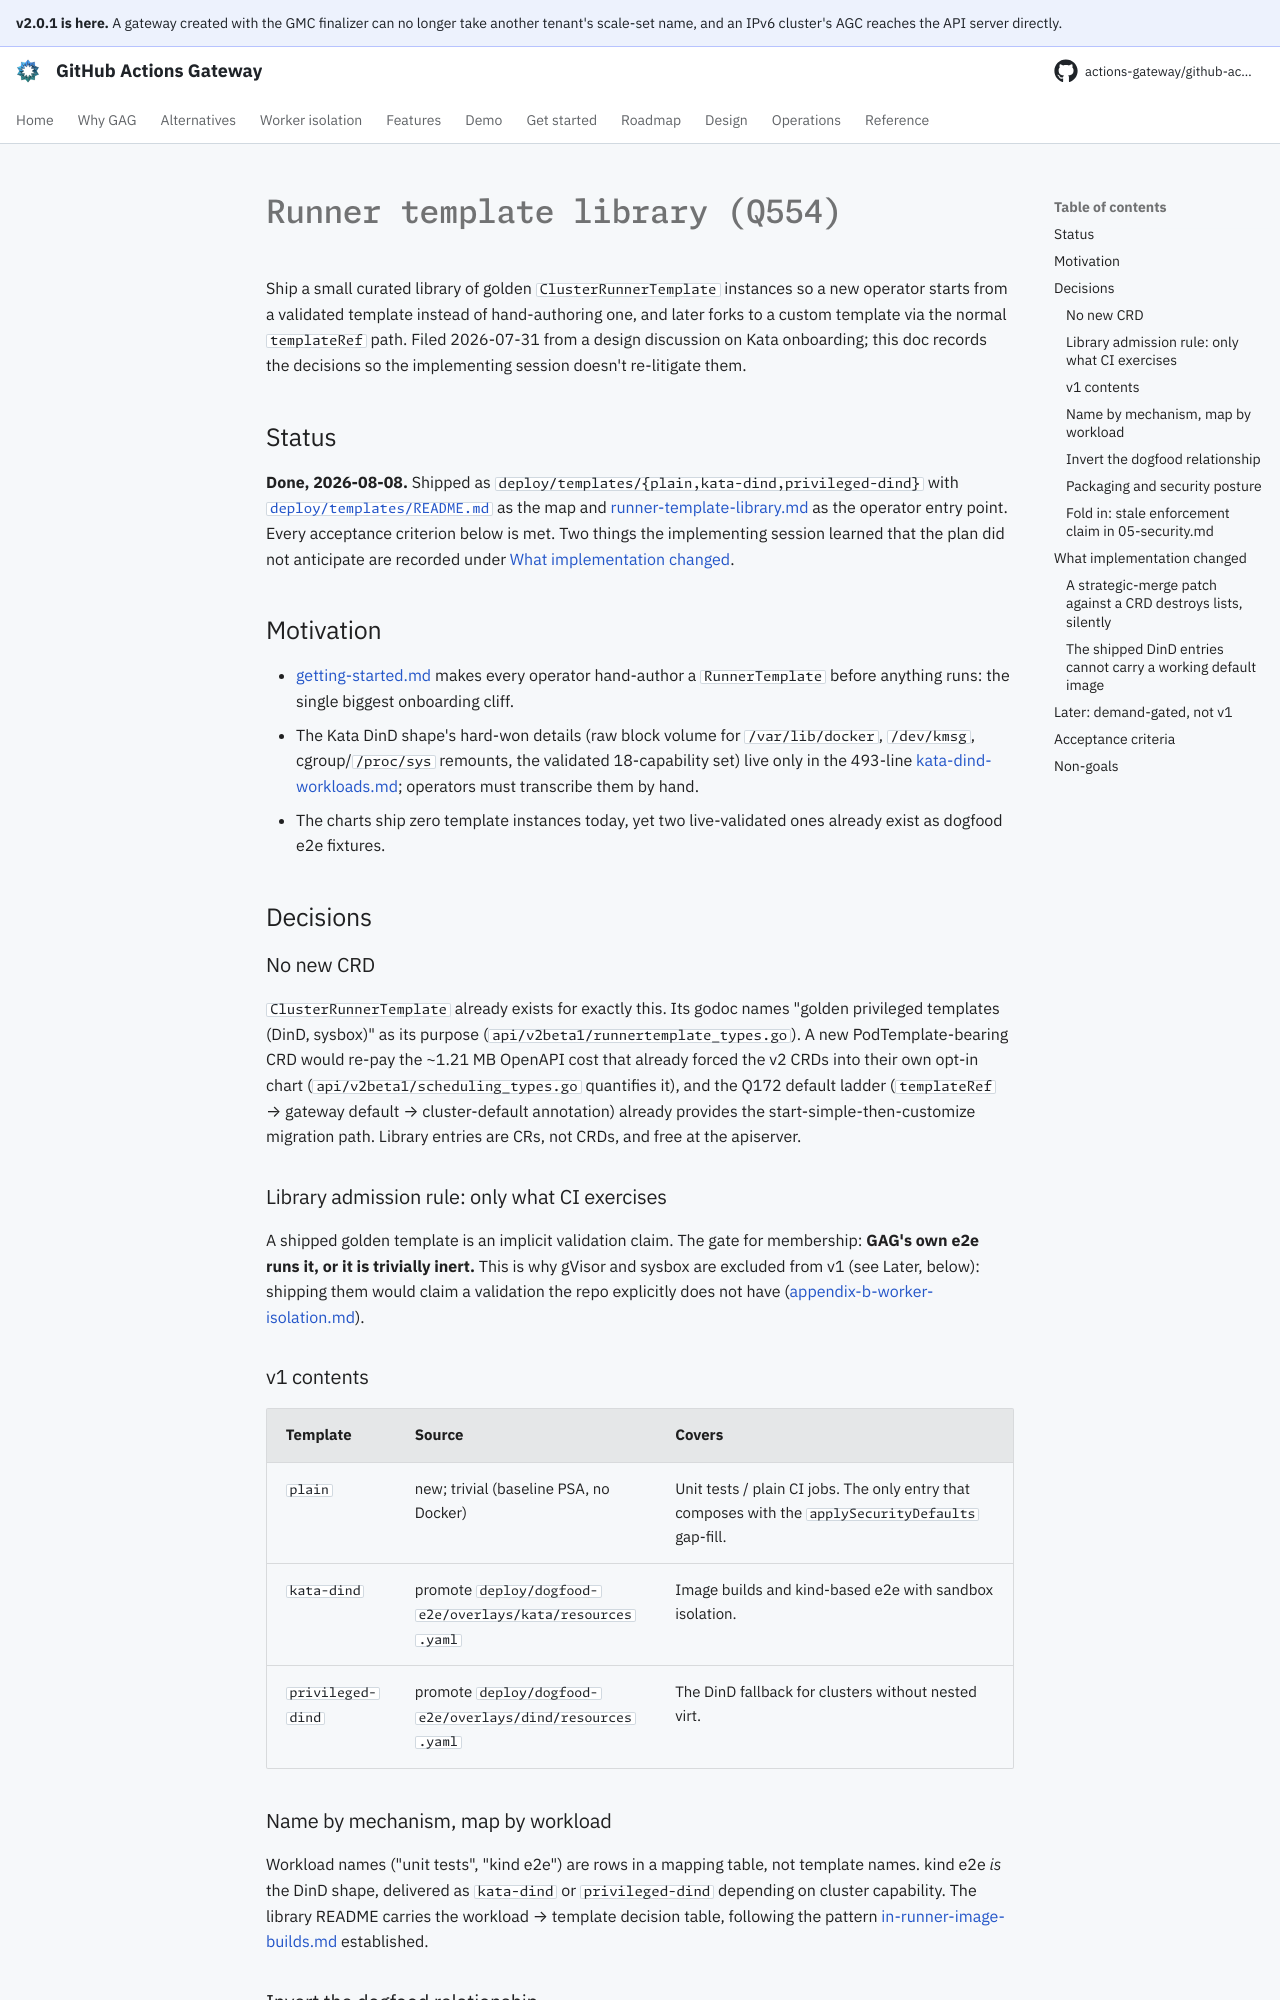

repository: actions-gateway/github-actions-gateway · page: dev/plan/archive/runner-template-library/index.html · generator: mkdocs

# Runner template library (Q554)

Ship a small curated library of golden `ClusterRunnerTemplate` instances so a new operator starts from a validated template instead of hand-authoring one, and later forks to a custom template via the normal `templateRef` path.
Filed 2026-07-31 from a design discussion on Kata onboarding; this doc records the decisions so the implementing session doesn't re-litigate them.

## Status

**Done, 2026-08-08.** Shipped as `deploy/templates/{plain,kata-dind,privileged-dind}` with [`deploy/templates/README.md`](../../../deploy/templates/README.md) as the map and [runner-template-library.md](../../operations/runner-template-library.md) as the operator entry point.
Every acceptance criterion below is met.
Two things the implementing session learned that the plan did not anticipate are recorded under [What implementation changed](#what-implementation-changed).

## Motivation

- [getting-started.md](../../getting-started.md) makes every operator hand-author a `RunnerTemplate` before anything runs: the single biggest onboarding cliff.
- The Kata DinD shape's hard-won details (raw block volume for `/var/lib/docker`, `/dev/kmsg`, cgroup/`/proc/sys` remounts, the validated 18-capability set) live only in the 493-line [kata-dind-workloads.md](../../operations/kata-dind-workloads.md); operators must transcribe them by hand.
- The charts ship zero template instances today, yet two live-validated ones already exist as dogfood e2e fixtures.

## Decisions

### No new CRD

`ClusterRunnerTemplate` already exists for exactly this.
Its godoc names "golden privileged templates (DinD, sysbox)" as its purpose (`api/v2beta1/runnertemplate_types.go`).
A new PodTemplate-bearing CRD would re-pay the ~1.21 MB OpenAPI cost that already forced the v2 CRDs into their own opt-in chart (`api/v2beta1/scheduling_types.go` quantifies it), and the Q172 default ladder (`templateRef` → gateway default → cluster-default annotation) already provides the start-simple-then-customize migration path.
Library entries are CRs, not CRDs, and free at the apiserver.

### Library admission rule: only what CI exercises

A shipped golden template is an implicit validation claim.
The gate for membership: **GAG's own e2e runs it, or it is trivially inert.** This is why gVisor and sysbox are excluded from v1 (see Later, below): shipping them would claim a validation the repo explicitly does not have ([appendix-b-worker-isolation.md](../../design/appendix-b-worker-isolation.md)).

### v1 contents

| Template | Source | Covers |
|---|---|---|
| `plain` | new; trivial (baseline PSA, no Docker) | Unit tests / plain CI jobs. The only entry that composes with the `applySecurityDefaults` gap-fill. |
| `kata-dind` | promote `deploy/dogfood-e2e/overlays/kata/resources.yaml` | Image builds and kind-based e2e with sandbox isolation. |
| `privileged-dind` | promote `deploy/dogfood-e2e/overlays/dind/resources.yaml` | The DinD fallback for clusters without nested virt. |

### Name by mechanism, map by workload

Workload names ("unit tests", "kind e2e") are rows in a mapping table, not template names. kind e2e *is* the DinD shape, delivered as `kata-dind` or `privileged-dind` depending on cluster capability.
The library README carries the workload → template decision table, following the pattern [in-runner-image-builds.md](../../operations/in-runner-image-builds.md) established.

### Invert the dogfood relationship

The library (e.g.
`deploy/templates/`) becomes the kustomize **base**; the dogfood e2e overlays patch e2e-specifics (worker image tag, sizing, GKE Workload Identity annotations) on top.
The shipped artifact is then byte-for-byte the thing CI validates, minus declared patches, so the library cannot silently drift from its validation.
The main genericizing decision is what the shipped `workerImage` reference is; the GKE-specific bits get marked as such (the reference architecture claims provider-agnostic).
